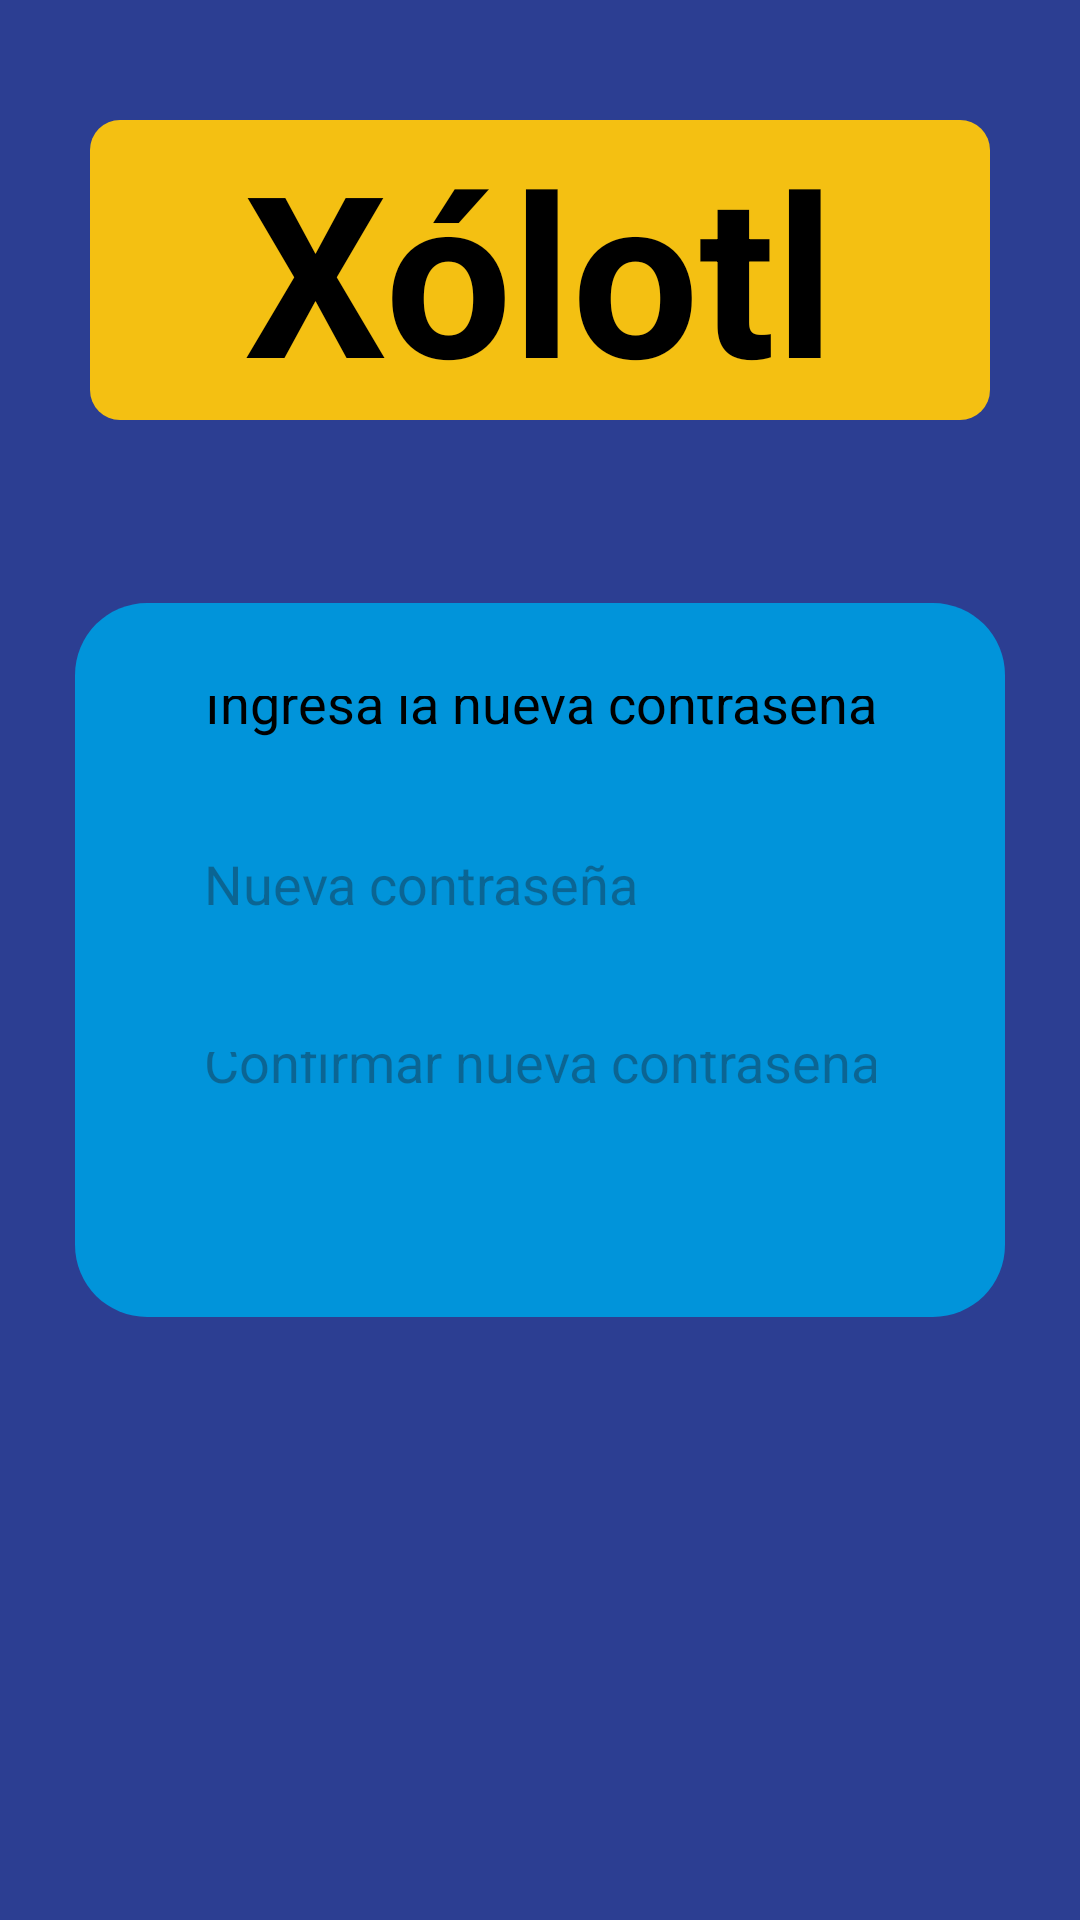

The Android layout XML behind this screen, and the referenced resources:
<!-- AndroidManifest.xml: application theme Theme.Xolotl -->
<!-- res/layout/activity_cambiar_contrasena.xml -->
<?xml version="1.0" encoding="utf-8"?>
<RelativeLayout xmlns:android="http://schemas.android.com/apk/res/android"
    xmlns:tools="http://schemas.android.com/tools"
    android:background="@color/fondoPrincipal"
    android:layout_width="match_parent"
    android:layout_height="match_parent"
    tools:context=".ui.auth.RestablecerContrasenaActivity">

    
    <FrameLayout
        android:id="@+id/contenedorLogo"
        android:layout_width="match_parent"
        android:layout_height="100dp"
        android:layout_alignParentTop="true"
        android:layout_marginTop="40dp"
        android:layout_marginHorizontal="30dp"
        android:background="@drawable/fondo_logo_circular"
        android:layout_gravity="center">

        <LinearLayout
            android:layout_width="match_parent"
            android:layout_height="match_parent"
            android:orientation="vertical"
            android:gravity="center">

            <TextView
                android:id="@+id/txtTituloLogo"
                android:layout_width="wrap_content"
                android:layout_height="wrap_content"
                android:text="Xólotl"
                android:textSize="75sp"
                android:textStyle="bold"
                android:textColor="@android:color/black" />
        </LinearLayout>
    </FrameLayout>

    
    <LinearLayout
        android:id="@+id/contenedorLogin"
        android:layout_width="match_parent"
        android:layout_height="3000dp"
        android:layout_centerInParent="true"
        android:layout_marginHorizontal="24dp"
        android:layout_marginTop="400dp"
        android:background="@drawable/rectangulosesion"
        android:orientation="vertical"
        android:padding="32dp"
        android:elevation="6dp"
        android:gravity="center">

        
        <TextView
            android:id="@+id/txtDescripcion"
            android:layout_width="match_parent"
            android:layout_height="wrap_content"
            android:text="Ingresa la nueva contraseña"
            android:textColor="@android:color/black"
            android:textSize="18sp"
            android:textAlignment="center"
            android:layout_marginBottom="24dp" />

        
        <EditText
            android:id="@+id/txtRecuperaContrasena"
            android:layout_width="match_parent"
            android:layout_height="wrap_content"
            android:hint="Nueva contraseña"
            android:inputType="textPassword"
            android:layout_marginBottom="20dp"
            android:background="@drawable/campos_circulares"
            android:padding="12dp" />

        
        <EditText
            android:id="@+id/txtConfirmaRecuperaContrasena"
            android:layout_width="match_parent"
            android:layout_height="wrap_content"
            android:hint="Confirmar nueva contraseña"
            android:inputType="textPassword"
            android:layout_marginBottom="20dp"
            android:background="@drawable/campos_circulares"
            android:padding="12dp" />

        
        <Button
            android:id="@+id/btnValidarContrasena"
            android:layout_width="match_parent"
            android:layout_height="wrap_content"
            android:text="Validar contraseña"
            android:backgroundTint="@color/botonIniciarSesion"
            android:textColor="@android:color/black"
            android:textStyle="bold"
            android:layout_marginBottom="20dp"/>

    </LinearLayout>

</RelativeLayout>
<!-- resources referenced by this layout -->
<resources>
  <color name="botonIniciarSesion">#D3F2AC</color>
  <color name="fondoPrincipal">#2C3E92</color>
  <!-- drawable fondo_logo_circular (drawable) -->
  <shape xmlns:android="http://schemas.android.com/apk/res/android"
      android:shape="rectangle">
      <solid android:color="@color/rectanguloLogo" />
      <corners android:radius="10dp" />
  </shape>
  <!-- drawable rectangulosesion (drawable) -->
  <shape xmlns:android="http://schemas.android.com/apk/res/android"
      android:shape="rectangle">
  
      
      <solid android:color="@color/rectanguloInicioSesion" />
  
      
      <corners android:radius="24dp" />
  
      
      <stroke
          android:width="2dp"
          android:color="@android:color/transparent" />
  
      
      <padding
          android:bottom="16dp"
          android:top="16dp"
          android:left="16dp"
          android:right="16dp" />
  </shape>
  <style name="Theme.Xolotl" parent="Base.Theme.Xolotl" />
  <color name="rectanguloLogo">#F4C012</color>
  <color name="rectanguloInicioSesion">#0194DA</color>
  <style name="Base.Theme.Xolotl" parent="Theme.Material3.DayNight.NoActionBar">
          
          
      </style>
</resources>
